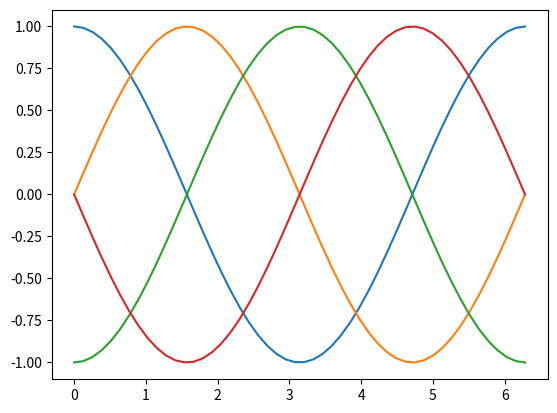

Recreate this plot in Python.
import matplotlib
matplotlib.use("Agg")
import matplotlib.pyplot as plt
import numpy as np
x = np.linspace(0, 2*np.pi)
y1 = np.cos(x)
y2 = np.sin(x)
y3 = -1*np.cos(x)
y4 = -1*np.sin(x)
fig = plt.figure()
plt.plot(x,y1)
plt.plot(x,y2)
plt.plot(x,y3)
plt.plot(x,y4)
fig.savefig("sine_curves")
